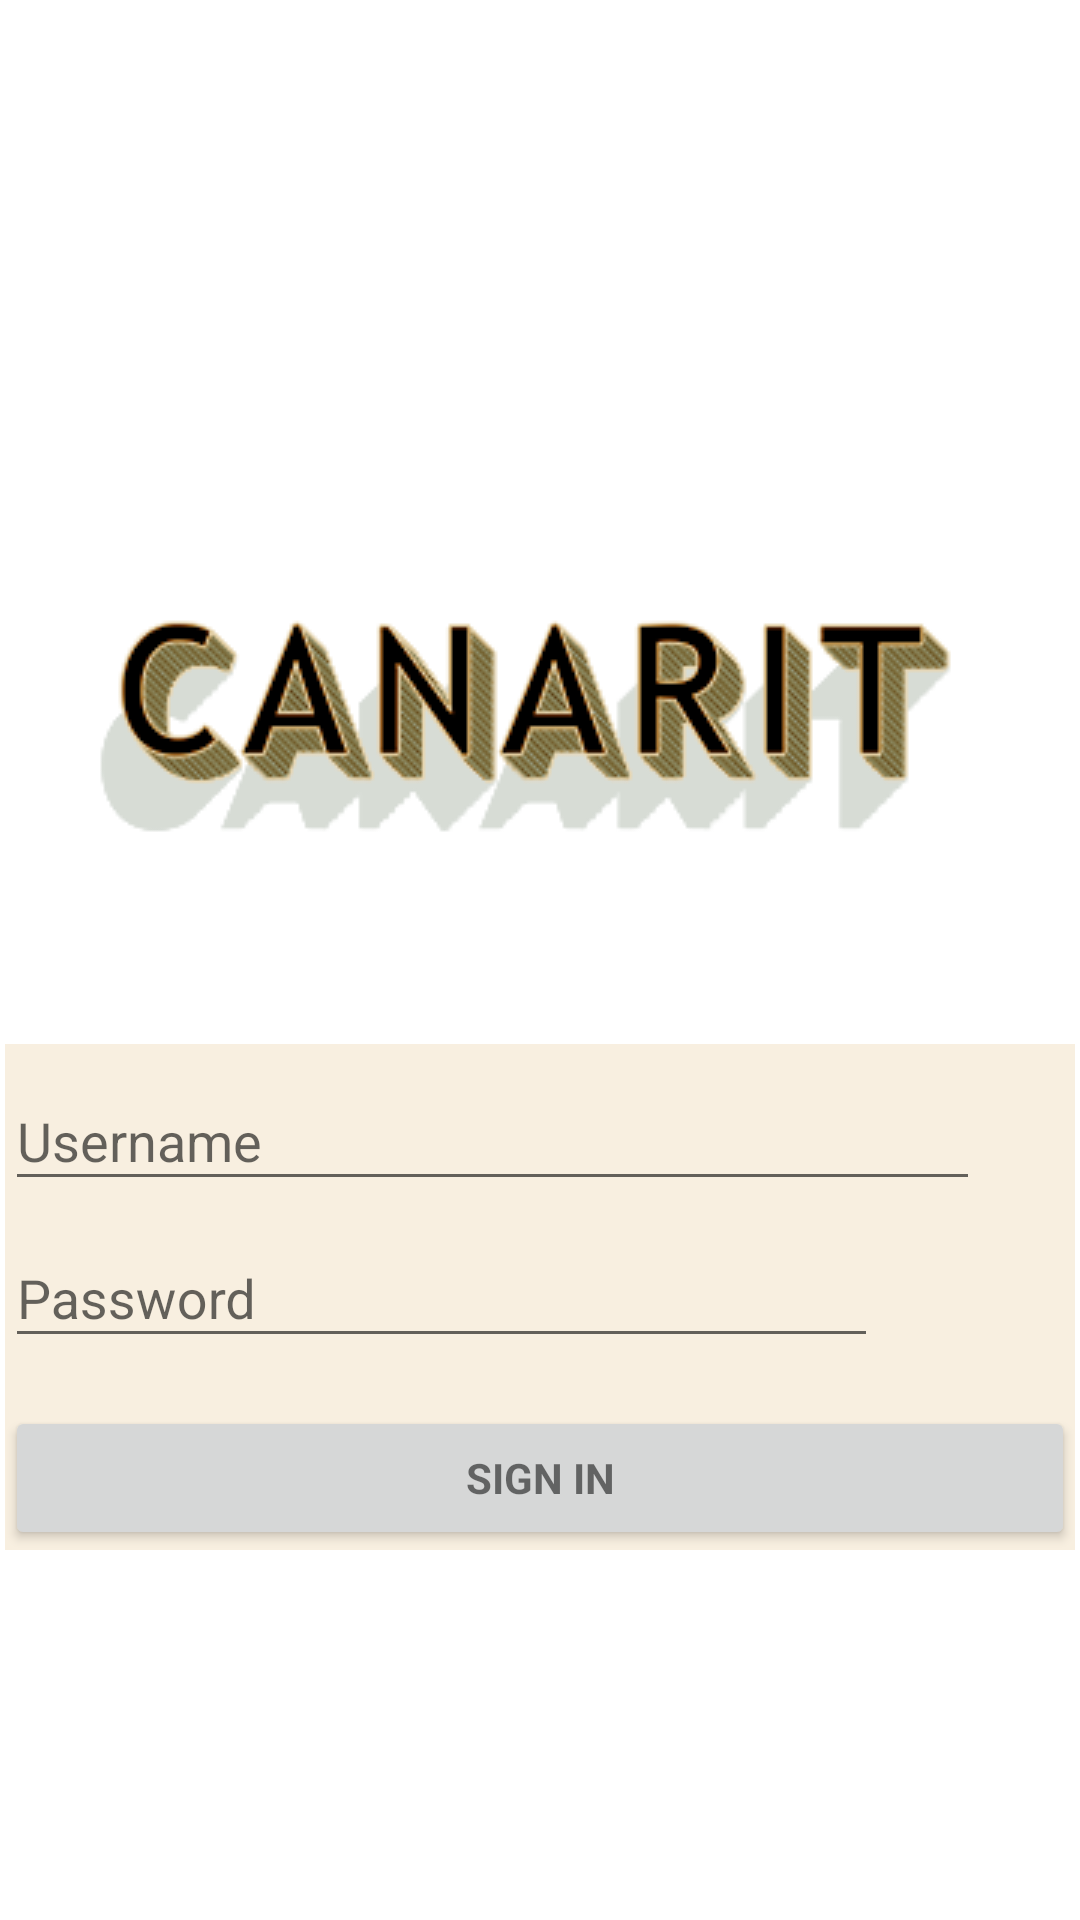

Android layout source for this screen:
<!-- AndroidManifest.xml: application theme AppTheme -->
<!-- res/layout/activity_login.xml -->
<LinearLayout xmlns:android="http://schemas.android.com/apk/res/android"
    xmlns:app="http://schemas.android.com/apk/res-auto"
    xmlns:tools="http://schemas.android.com/tools"
    android:layout_width="match_parent"
    android:layout_height="match_parent"
    android:gravity="center_horizontal"
    android:orientation="vertical"
    android:paddingBottom="@dimen/activity_vertical_margin"
    android:paddingLeft="@dimen/activity_horizontal_margin"
    android:paddingRight="@dimen/activity_horizontal_margin"
    android:paddingTop="@dimen/activity_vertical_margin"
    tools:context="com.example.yuna.canarit.LoginActivity">

    

    <android.support.constraint.ConstraintLayout
        android:layout_width="match_parent"
        android:layout_height="match_parent"
        tools:layout_editor_absoluteY="16dp"
        tools:layout_editor_absoluteX="16dp">

        <ImageView
            android:id="@+id/imageView9"
            android:layout_width="wrap_content"
            android:layout_height="wrap_content"
            app:srcCompat="@drawable/canarit"
            android:layout_marginStart="26dp"
            tools:layout_constraintBottom_creator="1"
            app:layout_constraintBottom_toTopOf="@+id/login_form"
            tools:layout_constraintLeft_creator="1"
            android:layout_marginBottom="64dp"
            app:layout_constraintLeft_toLeftOf="parent"
            android:layout_marginLeft="26dp" />

        <ScrollView
            android:id="@+id/login_form"
            android:layout_width="0dp"
            android:layout_height="208dp"
            android:layout_marginEnd="2dp"
            android:layout_marginStart="2dp"
            tools:layout_constraintRight_creator="1"
            tools:layout_constraintBottom_creator="1"
            app:layout_constraintBottom_toBottomOf="parent"
            app:layout_constraintRight_toRightOf="parent"
            tools:layout_constraintLeft_creator="1"
            android:layout_marginBottom="84dp"
            app:layout_constraintLeft_toLeftOf="parent">

            <LinearLayout
                android:id="@+id/email_login_form"
                android:layout_width="match_parent"
                android:layout_height="wrap_content"
                android:background="#FFF8EFE0"
                android:orientation="vertical"
                tools:layout_editor_absoluteX="8dp"
                tools:layout_editor_absoluteY="21dp">

                <android.support.design.widget.TextInputLayout
                    android:layout_width="match_parent"
                    android:layout_height="wrap_content">

                    <AutoCompleteTextView
                        android:id="@+id/email"
                        android:layout_width="325dp"
                        android:layout_height="wrap_content"
                        android:hint="@string/prompt_email"
                        android:inputType="textEmailAddress"
                        android:maxLines="1"
                        android:singleLine="true" />

                </android.support.design.widget.TextInputLayout>

                <android.support.design.widget.TextInputLayout
                    android:layout_width="287dp"
                    android:layout_height="wrap_content">

                    <EditText
                        android:id="@+id/password"
                        android:layout_width="337dp"
                        android:layout_height="wrap_content"
                        android:hint="@string/prompt_password"
                        android:imeActionId="@+id/login"
                        android:imeActionLabel="@string/action_sign_in_short"
                        android:imeOptions="actionUnspecified"
                        android:inputType="textPassword"
                        android:maxLines="1"
                        android:singleLine="true" />

                </android.support.design.widget.TextInputLayout>

                <Button
                    android:id="@+id/email_sign_in_button"
                    style="?android:textAppearanceSmall"
                    android:layout_width="match_parent"
                    android:layout_height="wrap_content"
                    android:layout_marginTop="16dp"
                    android:text="@string/action_sign_in"
                    android:textStyle="bold" />

            </LinearLayout>
        </ScrollView>

    </android.support.constraint.ConstraintLayout>

    <ProgressBar
        android:id="@+id/login_progress"
        style="?android:attr/progressBarStyleLarge"
        android:layout_width="wrap_content"
        android:layout_height="wrap_content"
        android:layout_marginBottom="8dp"
        android:visibility="gone" />

</LinearLayout>
<!-- resources referenced by this layout -->
<resources>
  <!-- drawable canarit: png bitmap (drawable, 27683 bytes) -->
  <string name="action_sign_in">Sign in</string>
  <string name="action_sign_in_short">Sign in</string>
  <string name="prompt_email">Username</string>
  <string name="prompt_password">Password</string>
  <style name="AppTheme" parent="Theme.AppCompat.Light.DarkActionBar">
          
          <item name="colorPrimary">@color/colorPrimary</item>
          <item name="colorPrimaryDark">@android:color/holo_orange_dark</item>
          <item name="colorAccent">@color/colorAccent</item>
          <item name="android:statusBarColor">@color/colorAccent</item>
          <item name="android:windowBackground">@drawable/app_background</item>
          <item name="android:listViewStyle">@style/TransparentListView</item>
          <item name="android:expandableListViewStyle">@style/TransparentExpandableListView</item>
          <item name="android:colorBackground">@color/background_material_light</item>
      </style>
  <color name="colorPrimary">#333333</color>
  <color name="colorAccent">#fbb431</color>
  <style name="TransparentListView" parent="@android:style/Widget.ListView">
          <item name="android:cacheColorHint">@android:color/transparent</item>
      </style>
  <style name="TransparentExpandableListView" parent="@android:style/Widget.ExpandableListView">
          <item name="android:cacheColorHint">@android:color/transparent</item>
      </style>
  <color name="background_material_light">#f1f1f1</color>
</resources>
